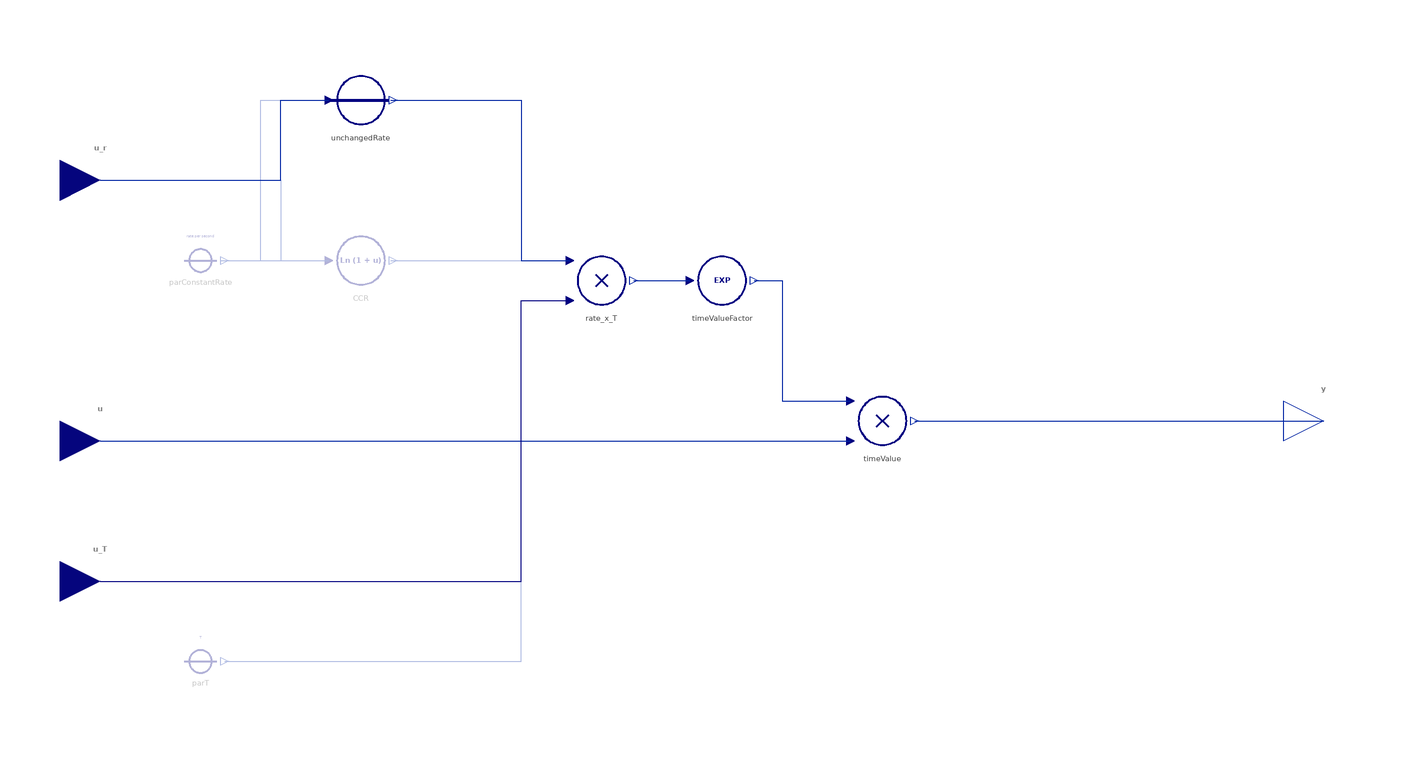

The component connection diagram of the Modelica model below, drawn from its own Placement and Line annotations.

block TimeValueOfMoney "Calculate the time value of money (TVM) using continuous compounding"
  import BusinessSimulation.Units.*;
  extends Interfaces.PartialConverters.InformationProcessing_SO;
  Interfaces.Connectors.RealInput u "Current value input" annotation(Placement(visible = true, transformation(origin = {-145, -5}, extent = {{-10, -10}, {10, 10}}, rotation = 0), iconTransformation(origin = {-110, 0}, extent = {{-10, -10}, {10, 10}}, rotation = 0)));
  Interfaces.Connectors.RealInput u_T(quantity = "Time", unit = "s") if not hasConstantHorizon "Time horizon(T >0 → FV, T < 0 → PV)" annotation(Placement(visible = true, transformation(origin = {-145, -40}, extent = {{-10, -10}, {10, 10}}, rotation = 0), iconTransformation(origin = {-110, -50}, extent = {{-10, -10}, {10, 10}}, rotation = 0)));
  Interfaces.Connectors.RealInput u_r(quantity = "Rate", unit = "1/s") if not hasConstantRate "Interest rate" annotation(Placement(visible = true, transformation(origin = {-145, 60}, extent = {{-10, -10}, {10, 10}}, rotation = 0), iconTransformation(origin = {-110, 50}, extent = {{-10, -10}, {10, 10}}, rotation = 0)));
  parameter Rate rate "Constant compounding rate" annotation(Dialog(enable = hasConstantRate));
  parameter Time T "Constant time horizon (T >0 → FV, T < 0 → PV)" annotation(Dialog(enable = hasConstantHorizon));
  parameter Boolean hasConstantRate = false "= true, if the discount rate is given by the constant parameter" annotation(Evaluate = true, Dialog(group = "Structural Parameters"));
  parameter Boolean hasConstantHorizon = false "= true, if the time horizon is given by a constant parameter" annotation(Evaluate = true, Dialog(group = "Structural Parameters"));
  parameter Boolean isCCR = true "= true, the rate does not need conversion to a continuously compounding rate" annotation(Evaluate = true, Dialog(group = "Structural Parameters"));
protected
  Converters.Product_2 rate_x_T annotation(Placement(visible = true, transformation(origin = {-20, 35}, extent = {{-10, -10}, {10, 10}}, rotation = 0)));
  Converters.Exp timeValueFactor annotation(Placement(visible = true, transformation(origin = {10, 35}, extent = {{-10, -10}, {10, 10}}, rotation = 0)));
  Converters.Product_2 timeValue "Time value of money" annotation(Placement(visible = true, transformation(origin = {50, 0}, extent = {{-10, -10}, {10, 10}}, rotation = 0)));
  Converters.ConstantConverterRate parConstantRate(value = rate) if hasConstantRate "Constant rate for compounding" annotation(Placement(visible = true, transformation(origin = {-120, 40}, extent = {{-10, -10}, {10, 10}}, rotation = 0)));
  Converters.ForceOfInterest CCR if not isCCR "Continuously compounding rate" annotation(Placement(visible = true, transformation(origin = {-80, 40}, extent = {{-10, -10}, {10, 10}}, rotation = 0)));
  Converters.PassThrough unchangedRate if isCCR annotation(Placement(visible = true, transformation(origin = {-80, 80}, extent = {{-10, -10}, {10, 10}}, rotation = 0)));
  Converters.ConstantConverterTime parT(value = T) if hasConstantHorizon "Constant time into the future (time horizon)" annotation(Placement(visible = true, transformation(origin = {-120, -60}, extent = {{-10, -10}, {10, 10}}, rotation = 0)));
equation
  connect(u_r, CCR.u) annotation(Line(visible = true, origin = {-110.547, 50}, points = {{-34.453, 10}, {10.547, 10}, {10.547, -10}, {22.547, -10}}, color = {1, 37, 163}));
  connect(parConstantRate.y, CCR.u) annotation(Line(visible = true, origin = {-101.5, 40}, points = {{-13.5, 0}, {13.5, 0}}, color = {1, 37, 163}));
  connect(u_r, unchangedRate.u) annotation(Line(visible = true, origin = {-112, 70}, points = {{-33, -10}, {12, -10}, {12, 10}, {24, 10}}, color = {1, 37, 163}));
  connect(parConstantRate.y, unchangedRate.u) annotation(Line(visible = true, origin = {-103.25, 60}, points = {{-11.75, -20}, {-1.75, -20}, {-1.75, 20}, {15.25, 20}}, color = {1, 37, 163}));
  connect(unchangedRate.y, rate_x_T.u1) annotation(Line(visible = true, origin = {-45.159, 62.5}, points = {{-27.478, 17.5}, {5.159, 17.5}, {5.159, -22.5}, {17.159, -22.5}}, color = {1, 37, 163}));
  connect(rate_x_T.y, timeValueFactor.u) annotation(Line(visible = true, origin = {-5, 35}, points = {{-7, 0}, {7, 0}}, color = {1, 37, 163}));
  connect(CCR.y, rate_x_T.u1) annotation(Line(visible = true, origin = {-50.319, 40}, points = {{-22.319, 0}, {22.319, 0}}, color = {1, 37, 163}));
  connect(u, timeValue.u2) annotation(Line(visible = true, origin = {-51.5, -5}, points = {{-93.5, 0}, {93.5, 0}}, color = {1, 37, 163}));
  connect(timeValueFactor.y, timeValue.u1) annotation(Line(visible = true, origin = {27.5, 20}, points = {{-9.5, 15}, {-2.5, 15}, {-2.5, -15}, {14.5, -15}}, color = {1, 37, 163}));
  connect(timeValue.y, y) annotation(Line(visible = true, origin = {109, 0}, points = {{-51, 0}, {51, 0}}, color = {1, 37, 163}));
  connect(u_T, rate_x_T.u2) annotation(Line(visible = true, origin = {-63.25, -5}, points = {{-81.75, -35}, {23.25, -35}, {23.25, 35}, {35.25, 35}}, color = {0, 0, 128}));
  connect(parT.y, rate_x_T.u2) annotation(Line(visible = true, origin = {-55.5, -15}, points = {{-58.5, -45}, {15.5, -45}, {15.5, 45}, {27.5, 45}}, color = {1, 37, 163}));
  annotation(Documentation(info = "<html>
<p class=\"aside\">This information is part of the Business Simulation&nbsp;Library (BSL).</p>
<p>The Real output <strong>y</strong> indicates the <em>nominal</em> value of the input <strong>u</strong> at the end (Future Value) or the beginning (Present Value) of a horizon of length <code>u_T</code> using the interest rate <code>u_r</code> according to the formula:</p>
<p><img src=\"modelica://BusinessSimulation/Resources/Images/MoleculesOfStructure/InformationProcessing/TimeValueOfMoney/Formula.svg\" alt=\"y = u^(u_r * u_T)\"></p>
<p>The given rate is assumed to be a <em>continuously compounding rate</em> (aka <em>force of interest</em>). Using the switch <code>isCCR</code> automatic conversion of a discrete rate can be activated.</p>
<h4>Notes</h4>
<ul>
<li>There is no accumulation, so the input is simply transformed at any moment given rate and time horizon values.</li>
</ul>
<h4>See also</h4>
<p>
<a href=\"modelica://BusinessSimulation.MoleculesOfStructure.InformationProcessing.PresentValue\">PresentValue</a>,
<a href=\"modelica://BusinessSimulation.Converters.ForceOfInterest\">ForceOfInterest</a>,
<a href=\"modelica://BusinessSimulation.Converters.AccumulationFunction\">AccumulationFunction</a>
</p>
</html>"), Diagram(coordinateSystem(extent = {{-148.5, -70}, {148.5, 90}}, preserveAspectRatio = true, initialScale = 0.1, grid = {5, 5})), Icon(coordinateSystem(extent = {{-100, -100}, {100, 100}}, preserveAspectRatio = true, initialScale = 0.1, grid = {10, 10}), graphics = {Text(visible = true, textColor = {0, 0, 128}, extent = {{-96.456, -12}, {96.456, 12}}, textString = "Time Value", fontName = "Lato", textStyle = {TextStyle.Bold}), Text(visible = true, origin = {0, -25}, textColor = {0, 0, 128}, extent = {{-96.456, -12}, {96.456, 12}}, textString = "TVM", fontName = "Lato", textStyle = {TextStyle.Bold})}));
end TimeValueOfMoney;